Image classification data set "dataset" (nitisha3135/Synthetic-Manuscript-Generator on GitHub). Class labels (3): Devanagari script, Modi script, Sharada script.

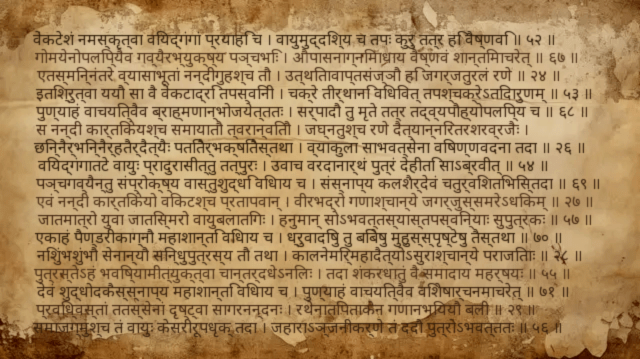
Label: Devanagari script

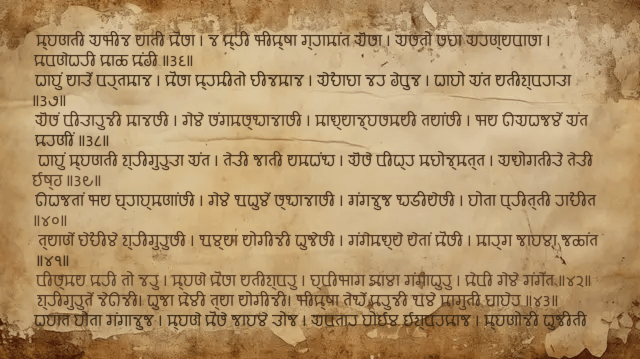
Label: Modi script

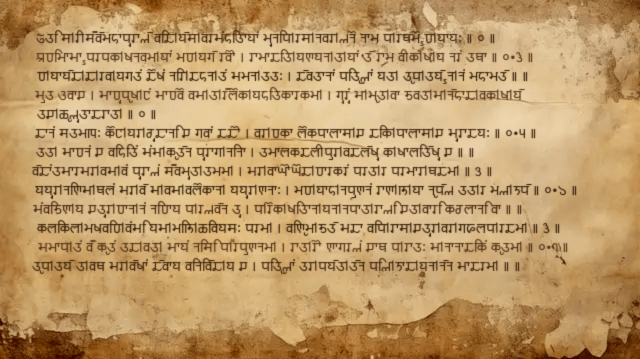
Label: Sharada script

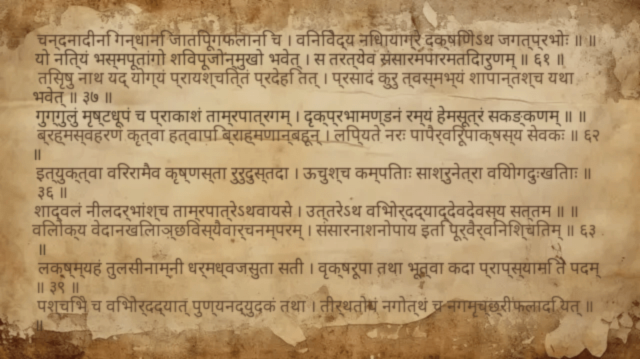
Label: Devanagari script

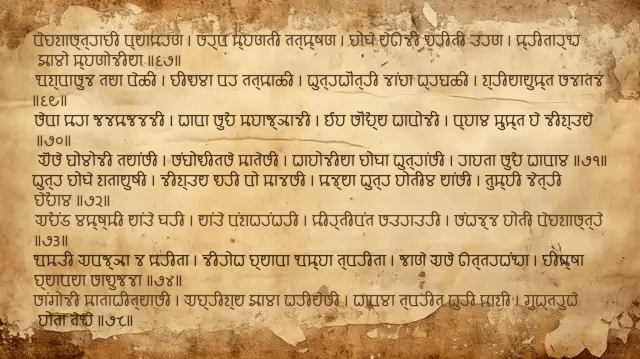
Label: Modi script

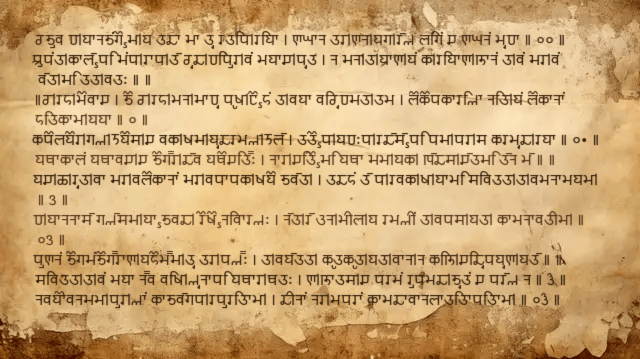
Label: Sharada script
